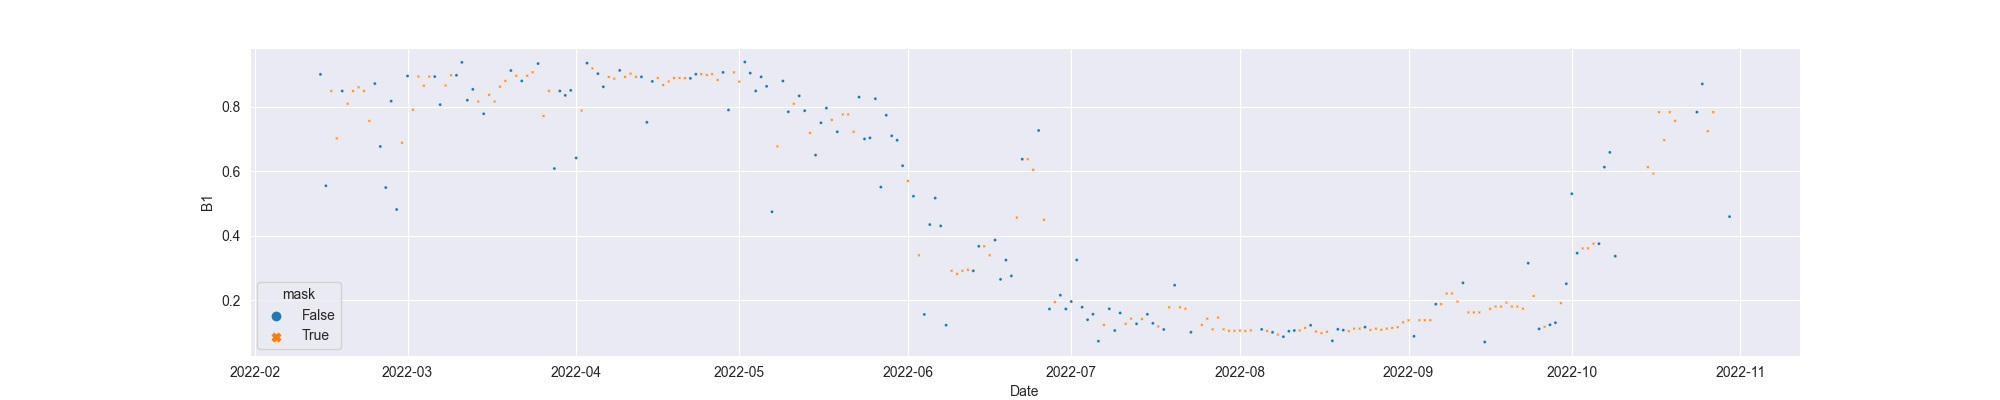

Source data for this figure (header and first rows):
system:time_start, B1, B1_interpolate
2022-02-13, 0.8999, 0.8999
2022-02-14, 0.5549, 0.5549
2022-02-15, , 0.8484
2022-02-16, , 0.7016
2022-02-17, 0.8484, 0.8484
2022-02-18, , 0.809
2022-02-19, , 0.8484
2022-02-20, , 0.8599
2022-02-21, , 0.8484
2022-02-22, , 0.7557
2022-02-23, 0.8714, 0.8714
2022-02-24, 0.6766, 0.6766
2022-02-25, 0.5494, 0.5494
2022-02-26, 0.817, 0.817
2022-02-27, 0.4814, 0.4814
2022-02-28, , 0.6882
2022-03-01, 0.895, 0.895
2022-03-02, , 0.7904
2022-03-03, , 0.8931
2022-03-04, , 0.8648
2022-03-05, , 0.8931
2022-03-06, 0.8931, 0.8931
2022-03-07, 0.8063, 0.8063
2022-03-08, , 0.8656
2022-03-09, , 0.8972
2022-03-10, 0.8972, 0.8972
2022-03-11, 0.9371, 0.9371
2022-03-12, 0.82, 0.82
2022-03-13, 0.8536, 0.8536
2022-03-14, , 0.8157
2022-03-15, 0.7779, 0.7779
2022-03-16, , 0.8366
2022-03-17, , 0.8157
2022-03-18, , 0.8618
2022-03-19, , 0.8796
2022-03-20, 0.9118, 0.9118
2022-03-21, , 0.8957
2022-03-22, 0.8796, 0.8796
2022-03-23, , 0.8957
2022-03-24, , 0.9065
2022-03-25, 0.9334, 0.9334
2022-03-26, , 0.7708
2022-03-27, , 0.8485
2022-03-28, 0.6083, 0.6083
2022-03-29, 0.8485, 0.8485
2022-03-30, 0.8349, 0.8349
2022-03-31, 0.8504, 0.8504
2022-04-01, 0.6411, 0.6411
2022-04-02, , 0.7879
2022-04-03, 0.9348, 0.9348
2022-04-04, , 0.9185
2022-04-05, 0.9022, 0.9022
2022-04-06, 0.8616, 0.8616
2022-04-07, , 0.892
2022-04-08, , 0.8869
2022-04-09, 0.9122, 0.9122
2022-04-10, , 0.8922
2022-04-11, , 0.9022
2022-04-12, , 0.8922
2022-04-13, 0.8922, 0.8922
... 200 more rows
